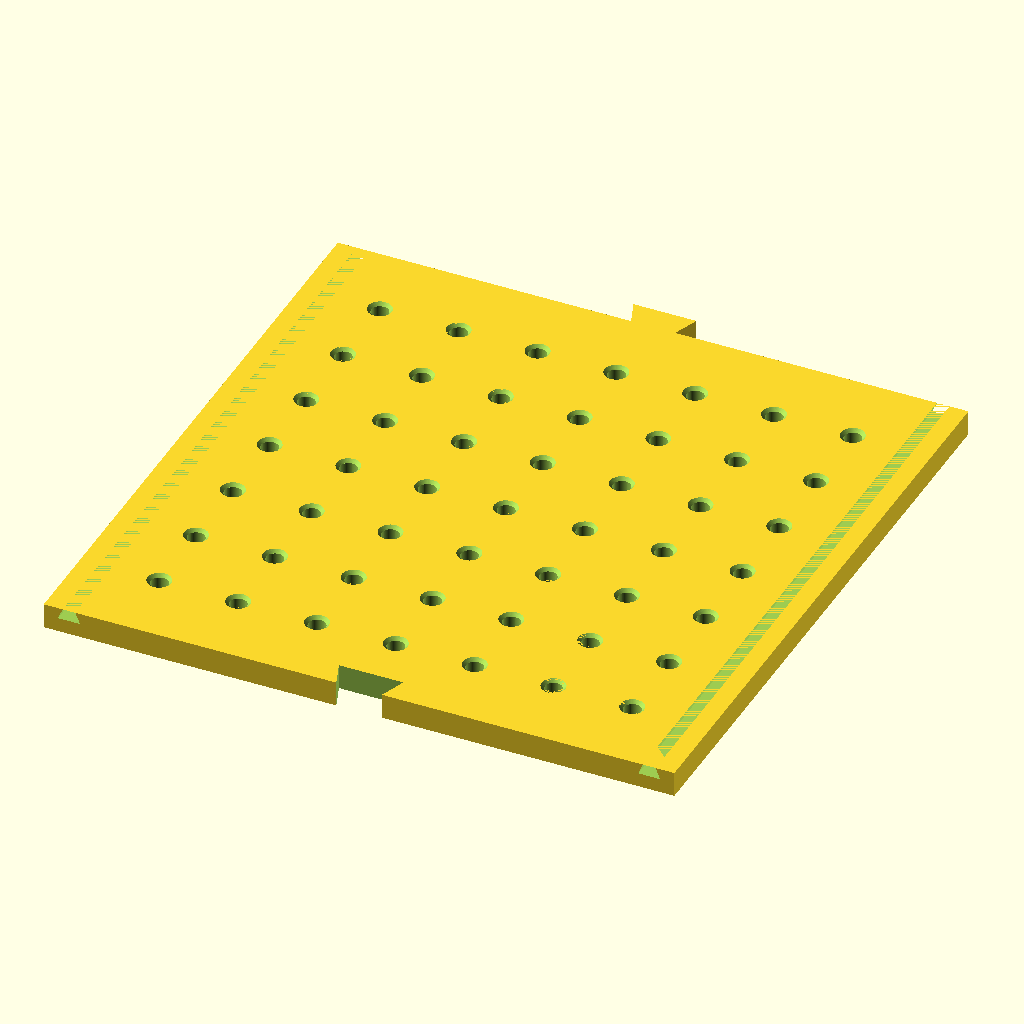
Cell 1 — every parameter at its default value.
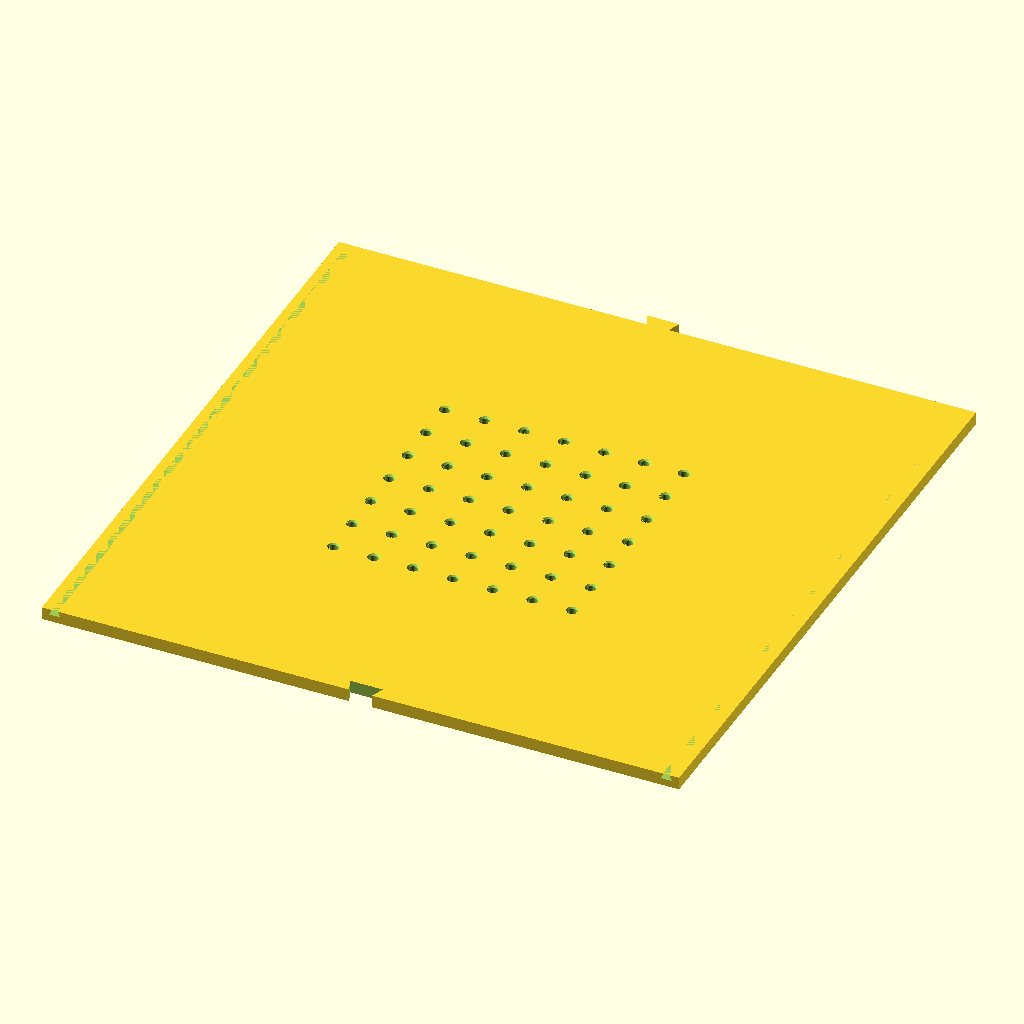
Cell 2: tile_size = 400 (everything else at default).
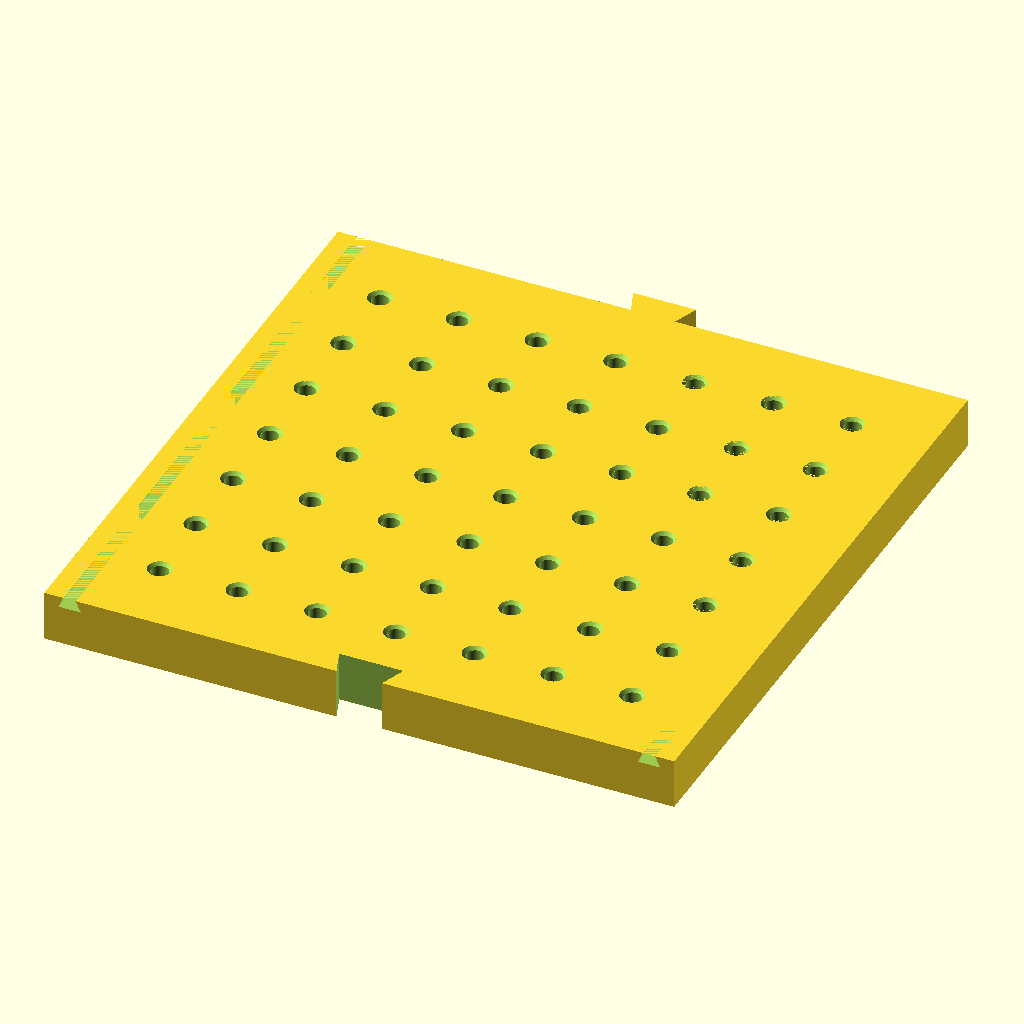
Cell 3: the same model with tile_thickness = 16.
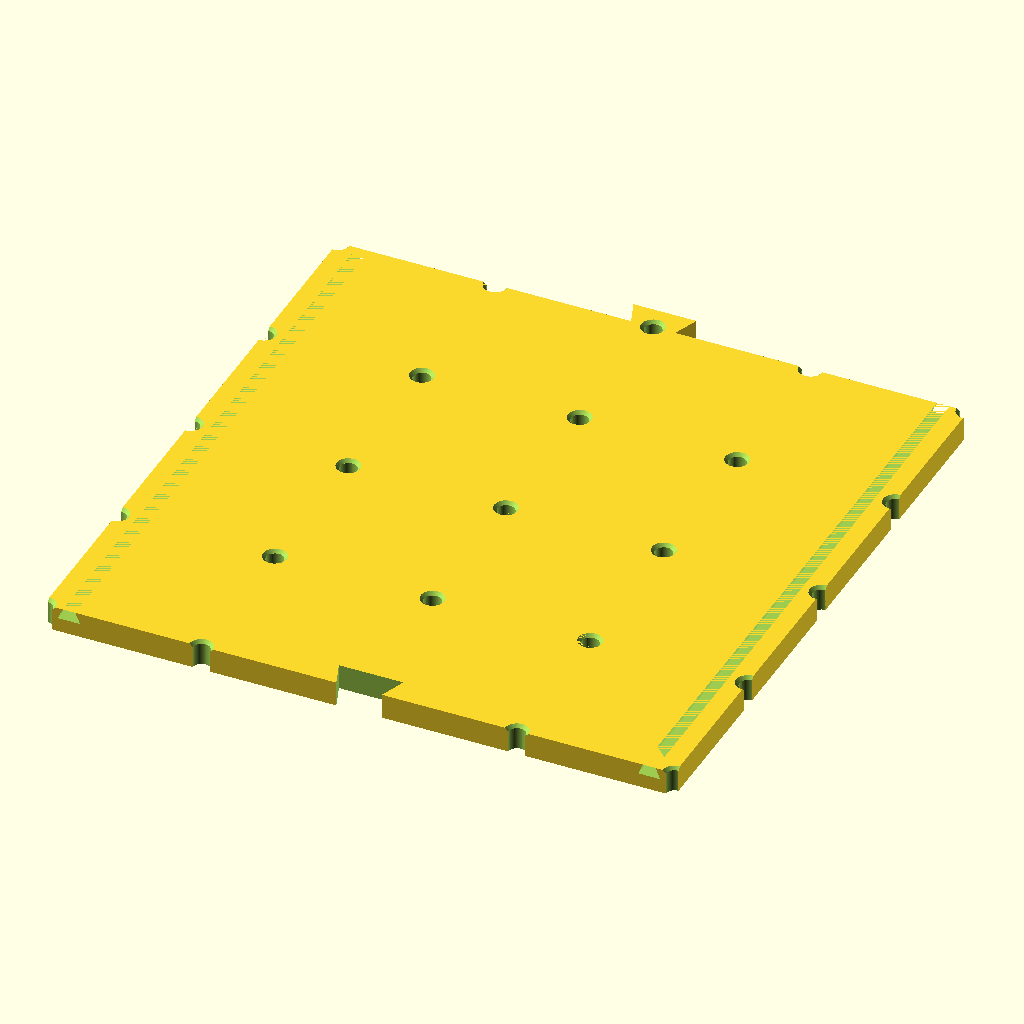
Cell 4: the same model with peg_spacing = 50.
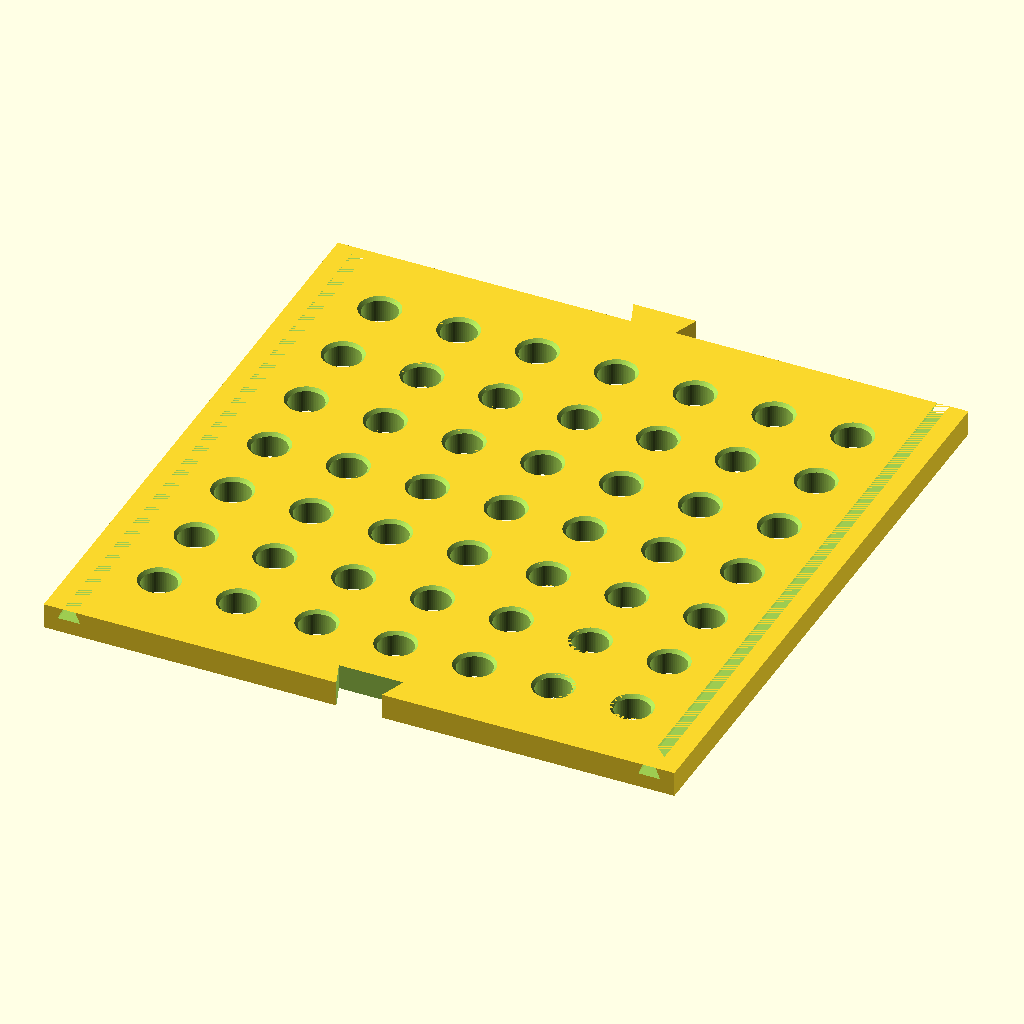
Cell 5: the same model with peg_diameter = 11.
The same orthographic view direction (rotation 55°, 0°, 25°; colour scheme Cornfield) for every cell, with the view re-fitted per cell, so scale and position can differ between cells.
OpenSCAD source file chatter_golf/tiles.scad:
// Modular Wind-Up Mini Golf System
// PART 1: Core Track System (Tiles & Walls)

/* [Tile Dimensions] */
tile_size = 200;
tile_thickness = 8;

/* [Wall Height Setting] */
wall_height = 16; 

/* [Pegboard Settings] */
peg_spacing = 25;
peg_diameter = 5.5; 
peg_chamfer = 1.0;

/* [Wall Tracks (Dovetail)] */
track_inset = 8; 
track_top_width = 4;
track_bottom_width = 7;
track_depth = 3.5;

/* [Interlocking Tabs (Puzzle Joints)] */
tab_base = 14;
tab_end = 20;
tab_length = 8;
clearance = 0.2; 

$fn = 60; 

// ==========================================
// RENDER SELECTION
// Uncomment the piece you want to export
// ==========================================

// --- TILES ---
connecting_tile();
// left_corner_tile();
// right_corner_tile();

// --- WALLS ---
// straight_wall();
// corner_wall(); 

// ==========================================
// TILE MODULES
// ==========================================

module connecting_tile() {
    difference() {
        union() {
            translate([-tile_size/2, -tile_size/2, 0])
                cube([tile_size, tile_size, tile_thickness]);
            translate([0, tile_size/2, 0]) rotate([0, 0, 90]) dovetail_tab();
        }
        translate([0, -tile_size/2, -1]) 
            rotate([0, 0, -90]) dovetail_cutout(tolerance=clearance);
        track_left();
        track_right();
        pegboard_grid();
    }
}

module left_corner_tile() {
    difference() {
        union() {
            translate([-tile_size/2, -tile_size/2, 0])
                cube([tile_size, tile_size, tile_thickness]);
            translate([-tile_size/2, 0, 0]) rotate([0, 0, 180]) dovetail_tab();
        }
        translate([0, -tile_size/2, -1]) 
            rotate([0, 0, -90]) dovetail_cutout(tolerance=clearance);
        track_top();
        track_right();
        pegboard_grid();
    }
}

module right_corner_tile() {
    difference() {
        union() {
            translate([-tile_size/2, -tile_size/2, 0])
                cube([tile_size, tile_size, tile_thickness]);
            translate([tile_size/2, 0, 0]) dovetail_tab();
        }
        translate([0, -tile_size/2, -1]) 
            rotate([0, 0, -90]) dovetail_cutout(tolerance=clearance);
        track_top();
        track_left();
        pegboard_grid();
    }
}

// ==========================================
// WALL MODULES
// ==========================================

module straight_wall() {
    build_wall(tile_size);
}

module corner_wall() {
    safe_length = tile_size - track_inset - (track_bottom_width / 2) - 1; 
    build_wall(safe_length);
}

module build_wall(wall_length) {
    wall_thickness = track_top_width + 1;
    union() {
        translate([-wall_length/2, -wall_thickness/2, 0])
            cube([wall_length, wall_thickness, wall_height]);
        c = 0.15; 
        translate([-wall_length/2, 0, 0]) 
        rotate([0, 90, 0])
        linear_extrude(wall_length)
        polygon([
            [0, -track_top_width/2 + c],
            [0, track_top_width/2 - c],
            [track_depth - c, track_bottom_width/2 - c], 
            [track_depth - c, -track_bottom_width/2 + c]
        ]);
    }
}

// ==========================================
// TOOLING & JOINERY MODULES
// ==========================================

module dovetail_tab() {
    linear_extrude(height = tile_thickness) {
        polygon([
            [0, -tab_base/2],
            [tab_length, -tab_end/2],
            [tab_length, tab_end/2],
            [0, tab_base/2]
        ]);
    }
}

module dovetail_cutout(tolerance=0) {
    linear_extrude(height = tile_thickness + 2) {
        polygon([
            [0.1, -(tab_base/2 + tolerance)],
            [-tab_length - tolerance, -(tab_end/2 + tolerance)],
            [-tab_length - tolerance, (tab_end/2 + tolerance)],
            [0.1, (tab_base/2 + tolerance)]
        ]);
    }
}

module track_x() {
    translate([-tile_size/2 - 2, 0, tile_thickness]) 
    rotate([0, 90, 0])
    linear_extrude(tile_size + 4) 
    polygon([
        [0, -track_top_width/2],
        [0, track_top_width/2],
        [track_depth, track_bottom_width/2], 
        [track_depth, -track_bottom_width/2] 
    ]);
}

module track_top() { translate([0, tile_size/2 - track_inset, 0]) track_x(); }
module track_bottom() { translate([0, -tile_size/2 + track_inset, 0]) track_x(); }
module track_left() { translate([-tile_size/2 + track_inset, 0, 0]) rotate([0, 0, 90]) track_x(); }
module track_right() { translate([tile_size/2 - track_inset, 0, 0]) rotate([0, 0, 90]) track_x(); }

module pegboard_grid() {
    steps = [-3, -2, -1, 0, 1, 2, 3];
    for (x = steps) {
        for (y = steps) {
            translate([x * peg_spacing, y * peg_spacing, 0]) {
                translate([0, 0, -1])
                    cylinder(h = tile_thickness + 2, d = peg_diameter);
                translate([0, 0, tile_thickness - peg_chamfer + 0.01])
                    cylinder(h = peg_chamfer, d1 = peg_diameter, d2 = peg_diameter + (peg_chamfer*2));
            }
        }
    }
}
Parameter table extracted from the source (name, type, default, range or options):
tile_size: number, default 200
tile_thickness: number, default 8
wall_height: number, default 16
peg_spacing: number, default 25
peg_diameter: number, default 5.5
peg_chamfer: number, default 1
track_inset: number, default 8
track_top_width: number, default 4
track_bottom_width: number, default 7
track_depth: number, default 3.5
tab_base: number, default 14
tab_end: number, default 20
tab_length: number, default 8
clearance: number, default 0.2
